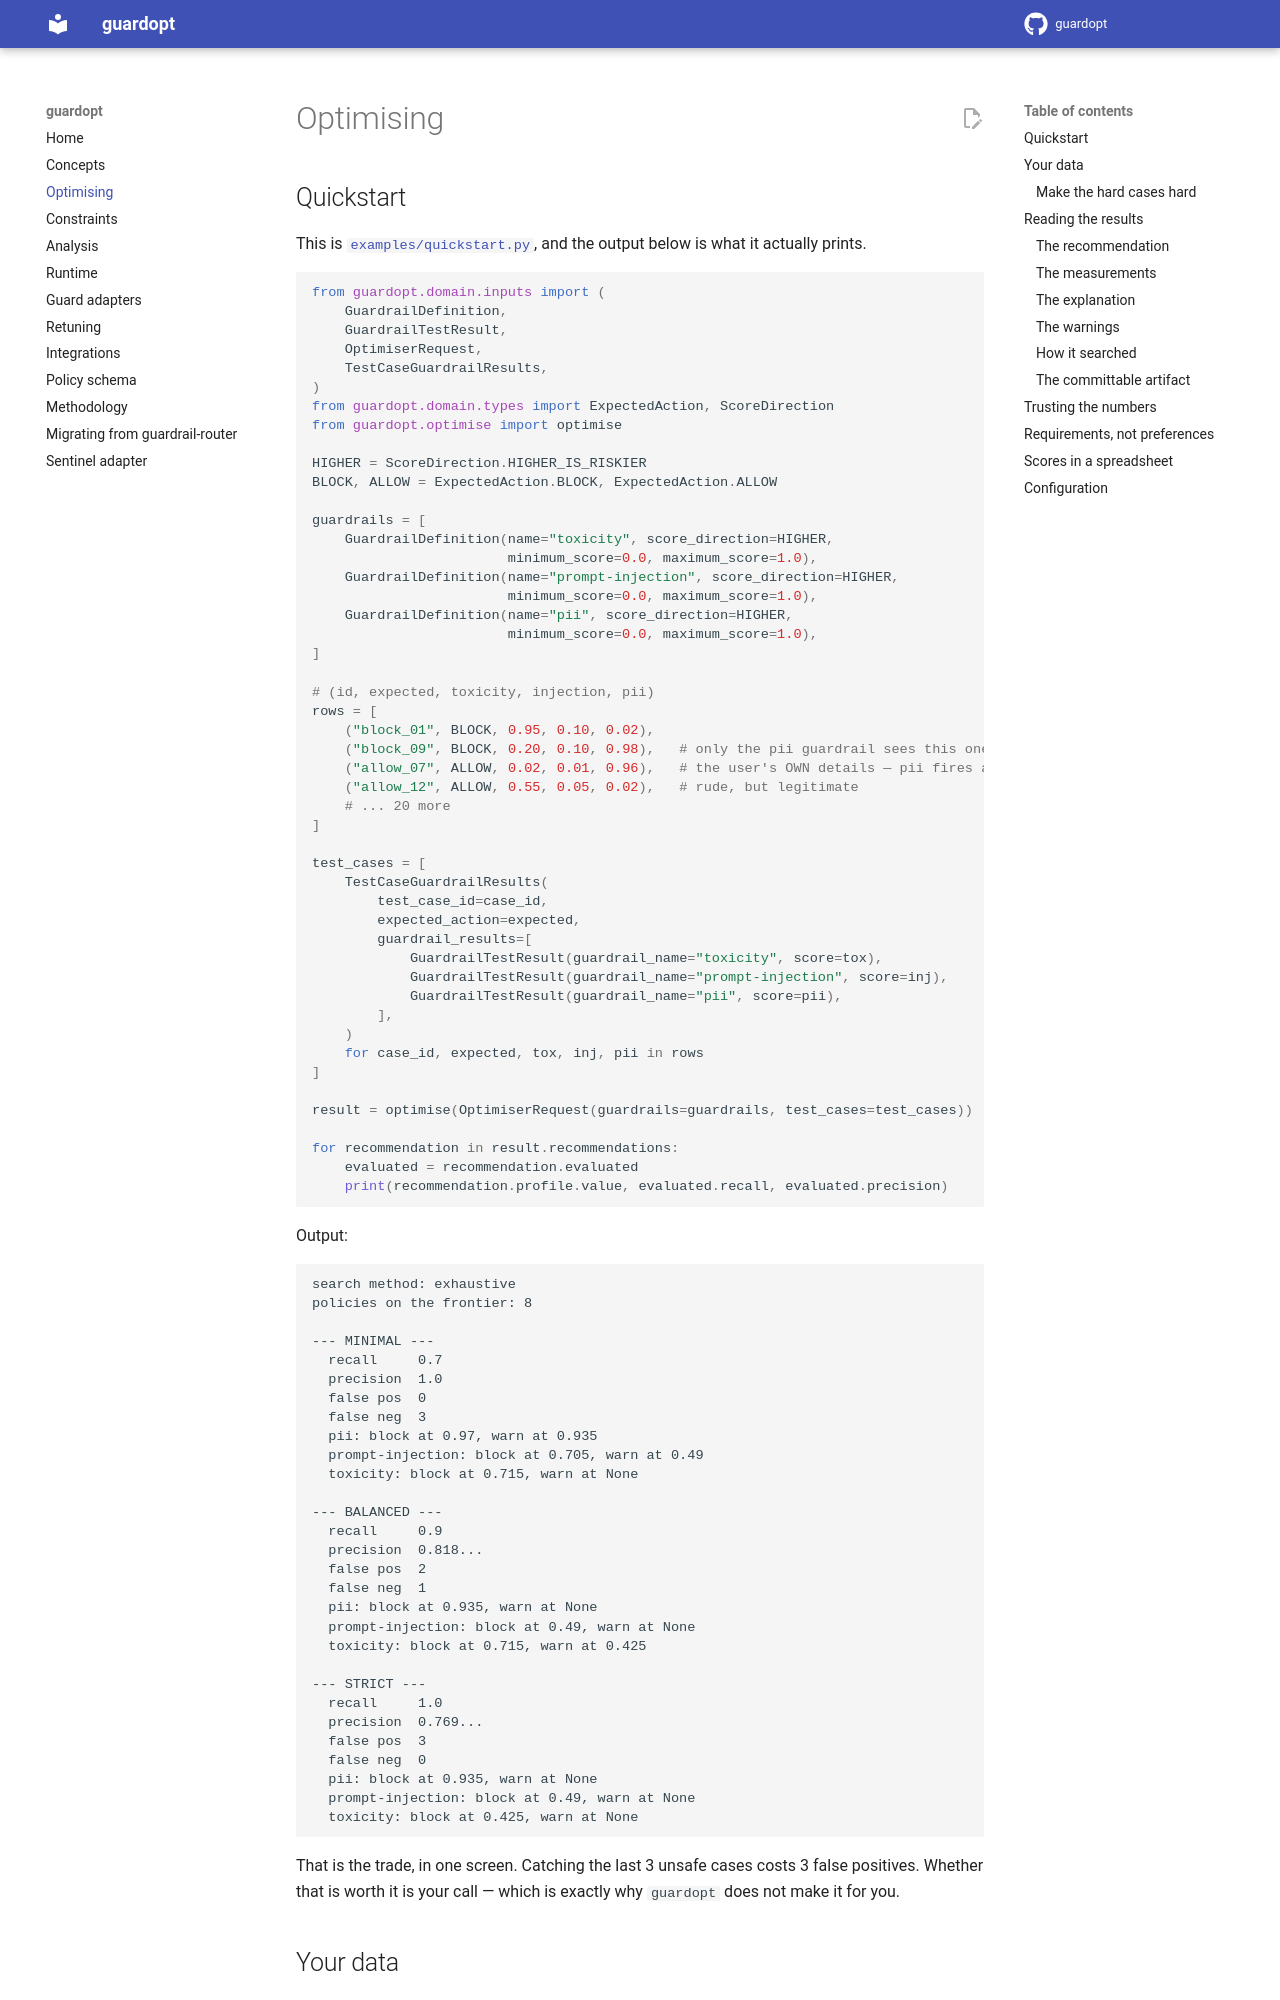

repository: govtech-responsibleai/guardopt · page: optimising/index.html · generator: mkdocs

# 🎯 Optimising

## Quickstart

This is [`examples/quickstart.py`](https://github.com/govtech-responsibleai/guardopt/blob/main/examples/quickstart.py),
and the output below is what it actually prints.

```python
from guardopt.domain.inputs import (
    GuardrailDefinition,
    GuardrailTestResult,
    OptimiserRequest,
    TestCaseGuardrailResults,
)
from guardopt.domain.types import ExpectedAction, ScoreDirection
from guardopt.optimise import optimise

HIGHER = ScoreDirection.HIGHER_IS_RISKIER
BLOCK, ALLOW = ExpectedAction.BLOCK, ExpectedAction.ALLOW

guardrails = [
    GuardrailDefinition(name="toxicity", score_direction=HIGHER,
                        minimum_score=0.0, maximum_score=1.0),
    GuardrailDefinition(name="prompt-injection", score_direction=HIGHER,
                        minimum_score=0.0, maximum_score=1.0),
    GuardrailDefinition(name="pii", score_direction=HIGHER,
                        minimum_score=0.0, maximum_score=1.0),
]

# (id, expected, toxicity, injection, pii)
rows = [
    ("block_01", BLOCK, 0.95, 0.10, 0.02),
    ("block_09", BLOCK, 0.20, 0.10, 0.98),   # only the pii guardrail sees this one
    ("allow_07", ALLOW, 0.02, 0.01, 0.96),   # the user's OWN details — pii fires anyway
    ("allow_12", ALLOW, 0.55, 0.05, 0.02),   # rude, but legitimate
    # ... 20 more
]

test_cases = [
    TestCaseGuardrailResults(
        test_case_id=case_id,
        expected_action=expected,
        guardrail_results=[
            GuardrailTestResult(guardrail_name="toxicity", score=tox),
            GuardrailTestResult(guardrail_name="prompt-injection", score=inj),
            GuardrailTestResult(guardrail_name="pii", score=pii),
        ],
    )
    for case_id, expected, tox, inj, pii in rows
]

result = optimise(OptimiserRequest(guardrails=guardrails, test_cases=test_cases))

for recommendation in result.recommendations:
    evaluated = recommendation.evaluated
    print(recommendation.profile.value, evaluated.recall, evaluated.precision)
```

Output:

```text
search method: exhaustive
policies on the frontier: 8

--- MINIMAL ---
  recall     0.7
  precision  1.0
  false pos  0
  false neg  3
  pii: block at 0.97, warn at 0.935
  prompt-injection: block at 0.705, warn at 0.49
  toxicity: block at 0.715, warn at None

--- BALANCED ---
  recall     0.9
  precision  0.818...
  false pos  2
  false neg  1
  pii: block at 0.935, warn at None
  prompt-injection: block at 0.49, warn at None
  toxicity: block at 0.715, warn at 0.425

--- STRICT ---
  recall     1.0
  precision  0.769...
  false pos  3
  false neg  0
  pii: block at 0.935, warn at None
  prompt-injection: block at 0.49, warn at None
  toxicity: block at 0.425, warn at None
```

That is the trade, in one screen. Catching the last 3 unsafe cases costs 3 false
positives. Whether that is worth it is your call — which is exactly why `guardopt` does not
make it for you.

## Your data

You need labelled cases and the scores your guardrails gave them. Nothing else.

**How many?** More than you think, but fewer than you fear. The explanation tells you when
the sample is too small to trust:

> Only 8 unsafe cases were available, so each one moves recall by about 12 percentage
> points. Treat the percentages as rough.

**Where do the labels come from?** A human deciding whether each request should have been
blocked. There is no way around this: the labels are the ground truth the whole thing is
measured against.
